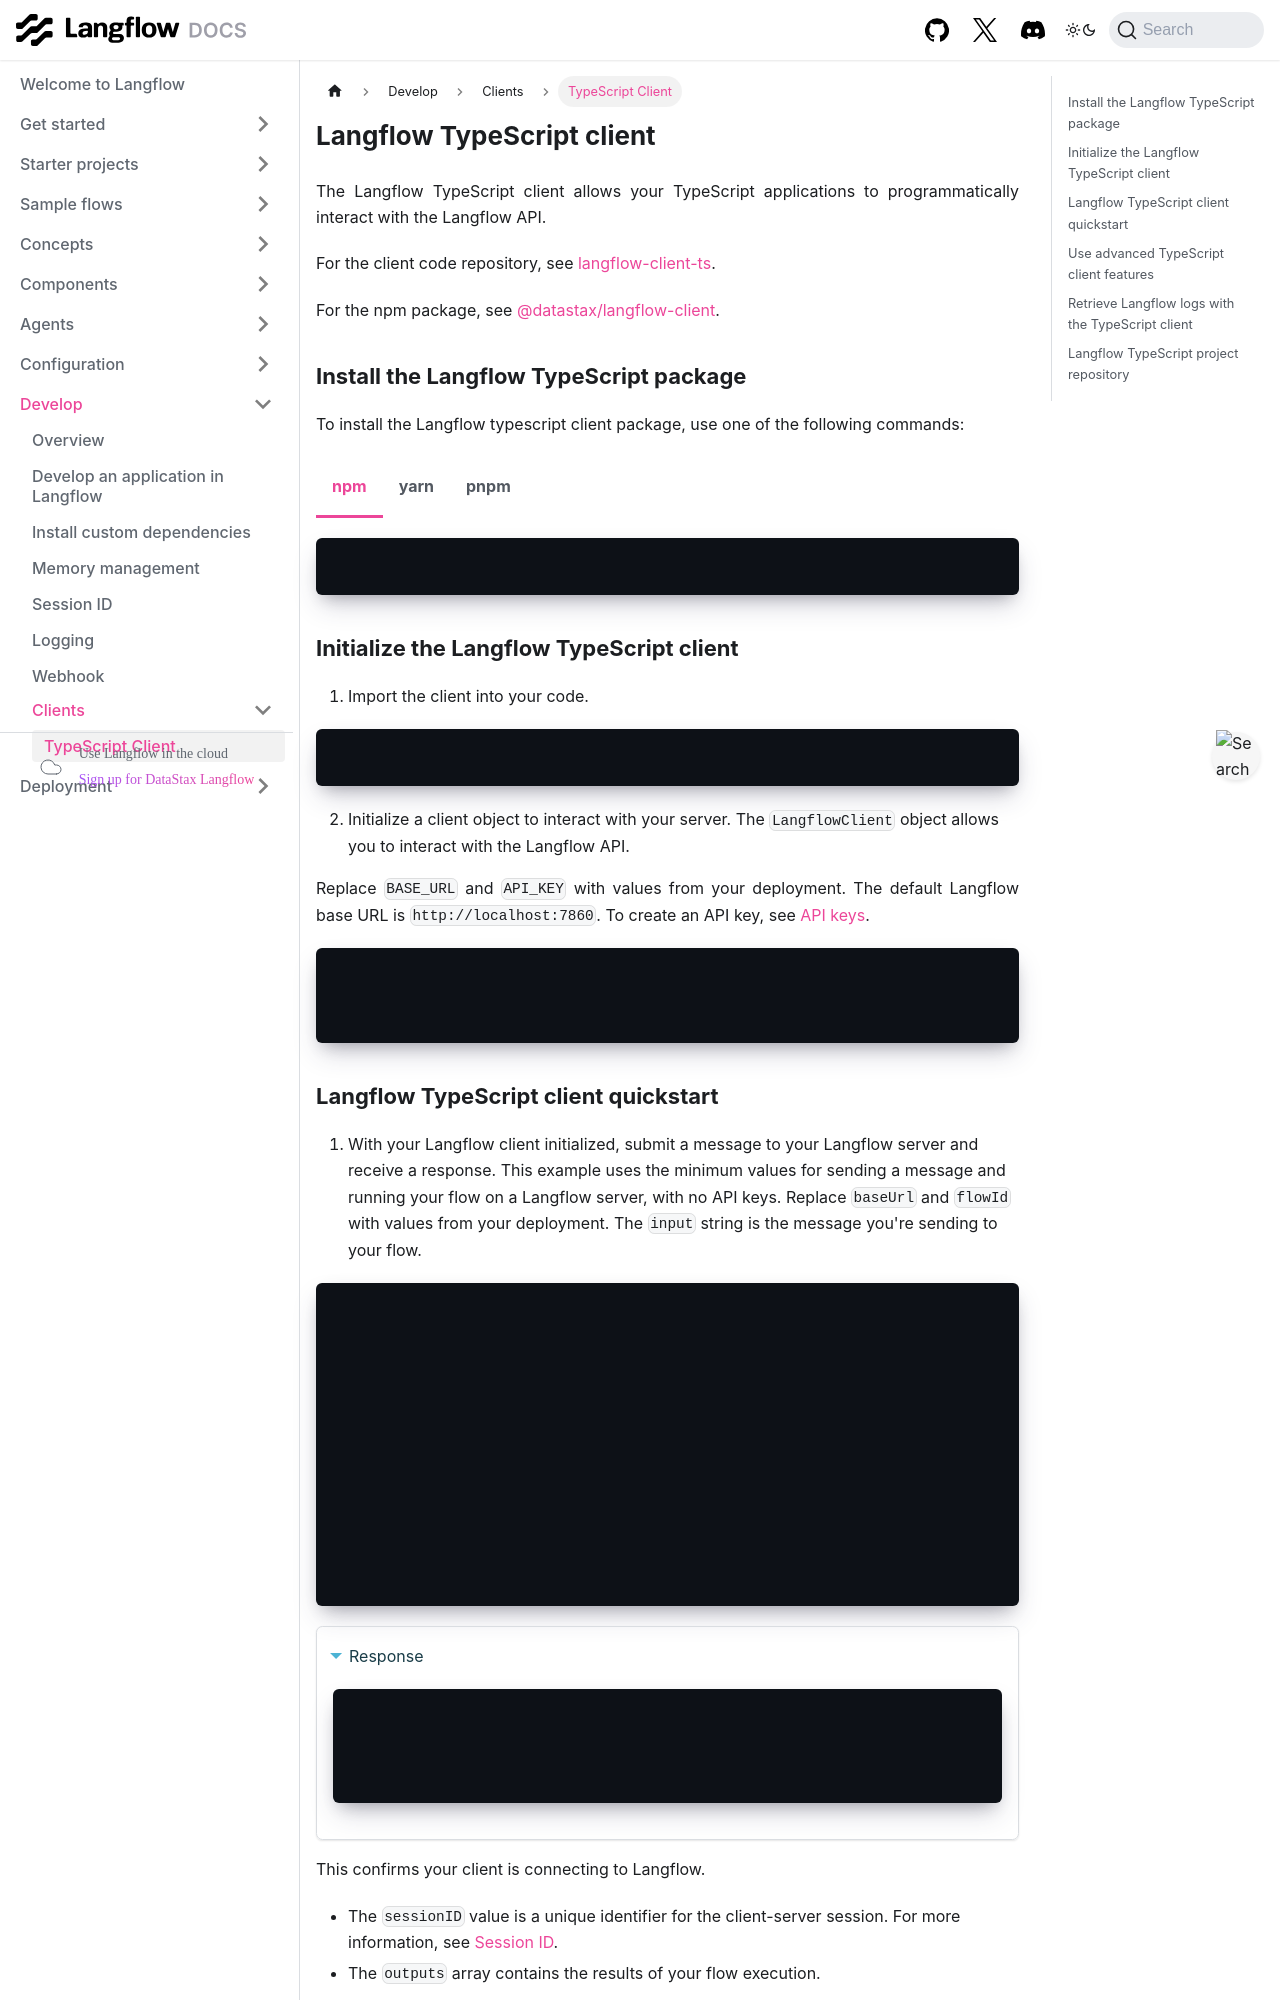

repository: vasceannie/langflow · page: typescript-client.html · generator: docusaurus

---
title: Langflow TypeScript client
slug: /typescript-client
---

import Tabs from '@theme/Tabs';
import TabItem from '@theme/TabItem';

The Langflow TypeScript client allows your TypeScript applications to programmatically interact with the Langflow API.

For the client code repository, see [langflow-client-ts](https://github.com/datastax/langflow-client-ts/).

For the npm package, see [@datastax/langflow-client](https://www.npmjs.com/package/@datastax/langflow-client).

## Install the Langflow TypeScript package

To install the Langflow typescript client package, use one of the following commands:

<Tabs groupId="package-manager">
<TabItem value="npm" label="npm" default>

```bash
npm install @datastax/langflow-client
```

</TabItem>
<TabItem value="yarn" label="yarn">

```bash
yarn add @datastax/langflow-client
```

</TabItem>
<TabItem value="pnpm" label="pnpm">

```bash
pnpm add @datastax/langflow-client
```

</TabItem>
</Tabs>

## Initialize the Langflow TypeScript client

1. Import the client into your code.

```tsx
import { LangflowClient } from "@datastax/langflow-client";
```

2. Initialize a client object to interact with your server.
The `LangflowClient` object allows you to interact with the Langflow API.

Replace `BASE_URL` and `API_KEY` with values from your deployment.
The default Langflow base URL is `http://localhost:7860`.
To create an API key, see [API keys](/configuration-api-keys).

```tsx
const baseUrl = "BASE_URL";
const apiKey = "API_KEY";
const client = new LangflowClient({ baseUrl, apiKey });
```

## Langflow TypeScript client quickstart

1. With your Langflow client initialized, submit a message to your Langflow server and receive a response.
This example uses the minimum values for sending a message and running your flow on a Langflow server, with no API keys.
Replace `baseUrl` and `flowId` with values from your deployment.
The `input` string is the message you're sending to your flow.

```tsx
import { LangflowClient } from "@datastax/langflow-client";

const baseUrl = "http://localhost:7860";
const client = new LangflowClient({ baseUrl });

async function runFlow() {
    const flowId = "aa5a238b-02c0-4f03-bc5c-cc3a83335cdf";
    const flow = client.flow(flowId);
    const input = "Is anyone there?";

    const response = await flow.run(input);
    console.log(response);
}

runFlow().catch(console.error);
```

<details open>
<summary>Response</summary>

```
FlowResponse {
  sessionId: 'aa5a238b-02c0-4f03-bc5c-cc3a83335cdf',
  outputs: [ { inputs: [Object], outputs: [Array] } ]
}
```

</details>

This confirms your client is connecting to Langflow.
* The `sessionID` value is a unique identifier for the client-server session. For more information, see [Session ID](/session-id).
* The `outputs` array contains the results of your flow execution.

2. To get the full response objects from your server, change the `console.log` code to stringify the returned JSON object:

```tsx
console.log(JSON.stringify(response, null, 2));
```

The exact structure of the returned `inputs` and `outputs` depends on how your flow is configured in Langflow.

3. To get the first chat message returned from the chat output component, change `console.log` to use the `chatOutputText` convenience function.

```tsx
console.log(response.chatOutputText());
```
